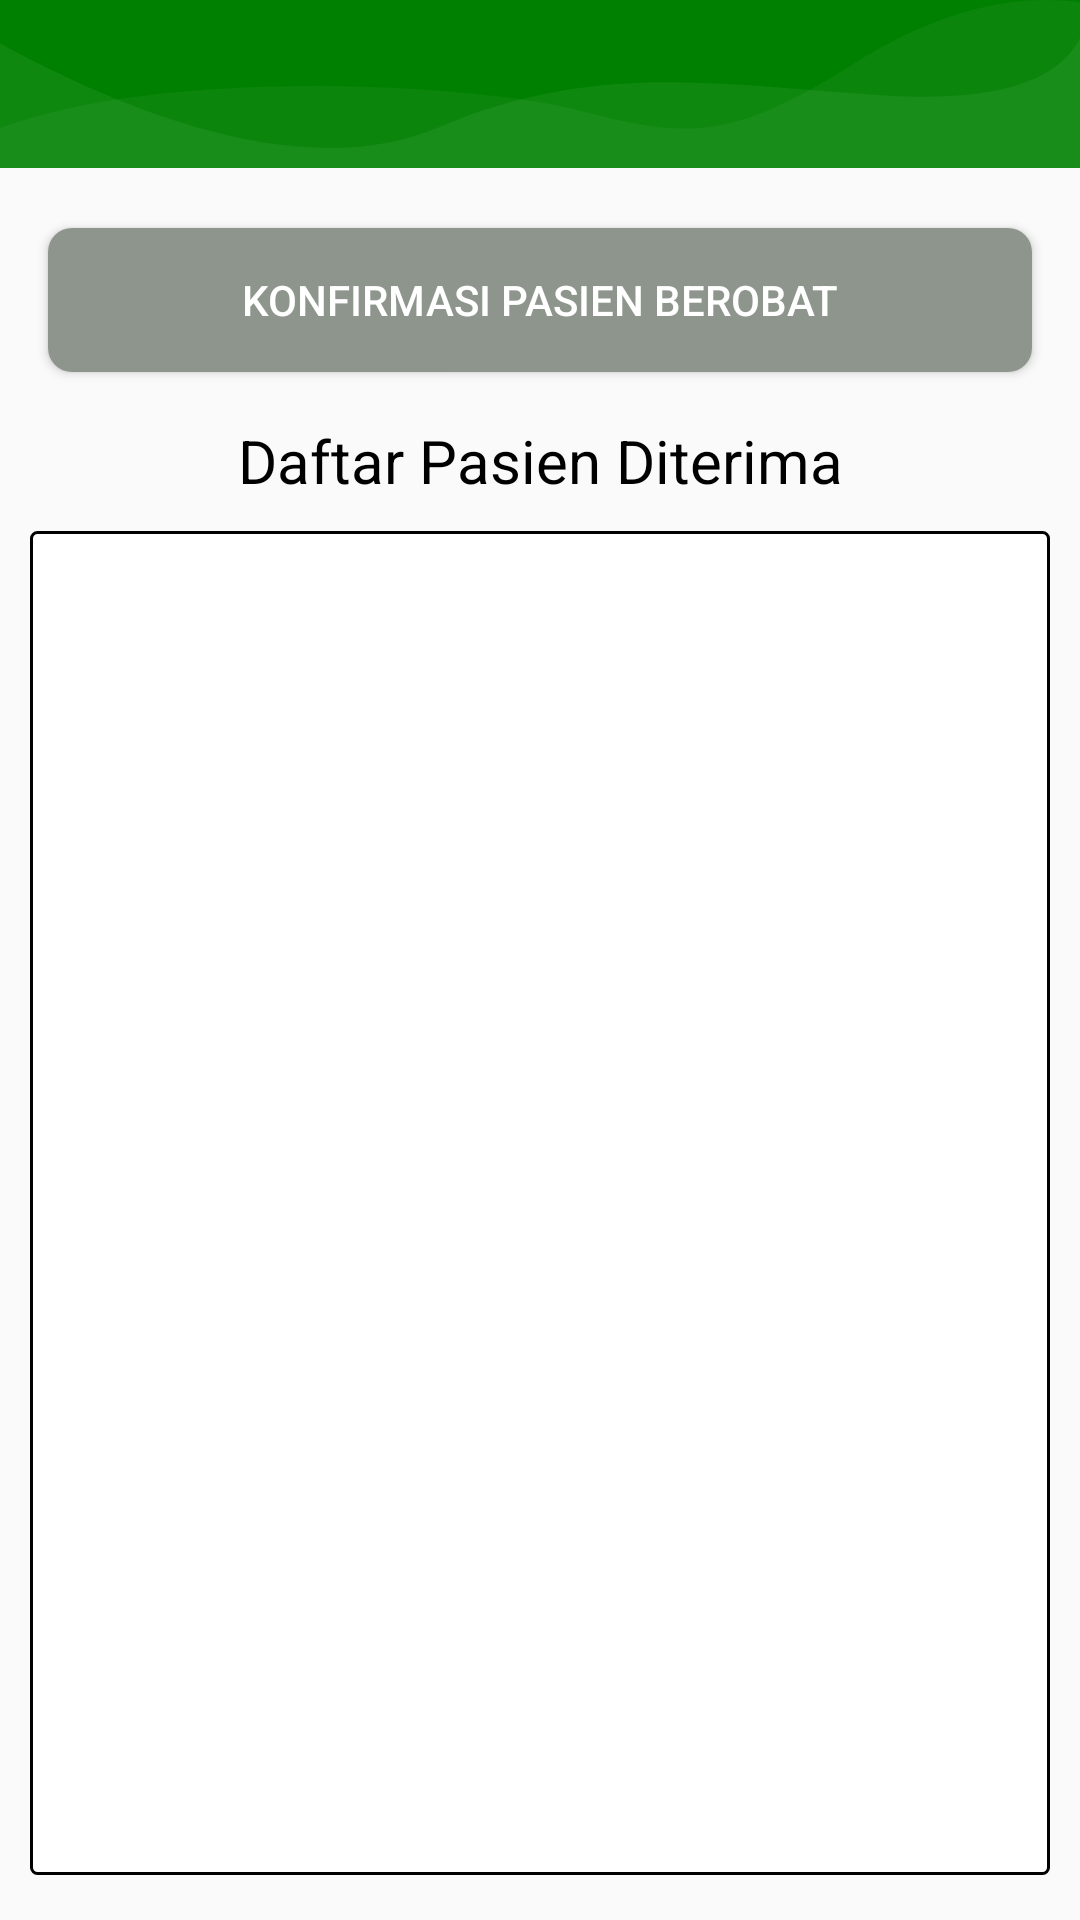

Here is an Android app screen rendered from its layout file. Give the layout XML and the strings, colors and styles it references.
<!-- AndroidManifest.xml: application theme AppTheme.NoActionBar -->
<!-- res/layout/konfirmasi_pasien_activity.xml -->
<?xml version="1.0" encoding="utf-8"?>
<androidx.constraintlayout.widget.ConstraintLayout
    xmlns:android="http://schemas.android.com/apk/res/android"
    android:layout_width="match_parent"
    android:layout_height="match_parent"
    xmlns:app="http://schemas.android.com/apk/res-auto">

    <com.google.android.material.appbar.AppBarLayout
        android:id="@+id/toolbar_konfirmasiPasien"
        app:layout_constraintTop_toTopOf="parent"
        app:layout_constraintStart_toStartOf="parent"
        android:layout_width="match_parent"
        android:layout_height="wrap_content"
        android:theme="@style/AppTheme.AppBarOverlay">

        <androidx.appcompat.widget.Toolbar
            android:id="@+id/toolbar"
            android:layout_width="match_parent"
            android:layout_height="?attr/actionBarSize"
            android:background="@drawable/wave_toolbar"
            android:theme="@style/AppTheme.AppBarOverlay"
            app:popupTheme="@style/AppTheme.PopupOverlay"
            app:titleTextAppearance="@style/Toolbar.TitleText" />

    </com.google.android.material.appbar.AppBarLayout>

    <Button
        android:layout_marginHorizontal="16dp"
        android:layout_marginTop="20dp"
        android:id="@+id/btnKonfirmasiPasien"
        android:background="@drawable/bg_button_disable"
        app:layout_constraintTop_toBottomOf="@id/toolbar_konfirmasiPasien"
        app:layout_constraintStart_toStartOf="parent"
        android:layout_width="match_parent"
        android:layout_height="wrap_content"
        android:textColor="@color/white"
        android:text="Konfirmasi Pasien Berobat"/>


    <TextView
        android:id="@+id/title_konfirmasi_pasien"
        android:layout_width="match_parent"
        android:layout_height="wrap_content"
        android:layout_marginHorizontal="16dp"
        android:layout_marginTop="16dp"
        android:gravity="center_horizontal"
        android:text="Daftar Pasien Diterima"
        android:textColor="@color/black"
        android:textSize="20sp"
        app:layout_constraintStart_toStartOf="parent"
        app:layout_constraintTop_toBottomOf="@id/btnKonfirmasiPasien" />

    <androidx.constraintlayout.widget.ConstraintLayout
        android:layout_marginTop="10dp"
        android:layout_marginBottom="15dp"
        android:layout_marginHorizontal="10dp"
        app:layout_constraintTop_toBottomOf="@id/title_konfirmasi_pasien"
        app:layout_constraintBottom_toBottomOf="parent"
        android:layout_width="match_parent"
        android:layout_height="0dp"
        android:background="@drawable/bg_outlined">



        <androidx.recyclerview.widget.RecyclerView
            android:id="@+id/rvDataKonfirmasiPasien"
            android:layout_width="match_parent"
            android:layout_height="0dp"
            android:layout_marginHorizontal="16dp"
            android:layout_marginVertical="10dp"
            app:layout_constraintBottom_toBottomOf="parent"
            app:layout_constraintTop_toTopOf="parent"
            />

    </androidx.constraintlayout.widget.ConstraintLayout>


</androidx.constraintlayout.widget.ConstraintLayout>
<!-- resources referenced by this layout -->
<resources>
  <color name="black">#FF000000</color>
  <color name="white">#FFFFFFFF</color>
  <!-- drawable bg_button_disable (drawable) -->
  <?xml version="1.0" encoding="utf-8"?>
  <shape xmlns:android="http://schemas.android.com/apk/res/android"
      android:shape="rectangle">
  
      <solid android:color="#8D958D"/>
      <corners android:radius="8dp" />
  
  </shape>
  <!-- drawable bg_outlined (drawable) -->
  <?xml version="1.0" encoding="utf-8"?>
  <selector xmlns:android="http://schemas.android.com/apk/res/android">
      <item>
          <layer-list>
              <item>
                  <shape>
                      <solid android:color="@color/colorLight0"/>
                      <corners android:radius="2dp" />
                      <stroke android:width="1dp" android:color="@color/black" />
                  </shape>
              </item>
          </layer-list>
      </item>
  </selector>
  <!-- drawable wave_toolbar (drawable) -->
  <?xml version="1.0" encoding="utf-8"?>
  <vector android:height="84.0dip" android:width="360.0dip" android:viewportWidth="360.0" android:viewportHeight="84.0"
      xmlns:android="http://schemas.android.com/apk/res/android" xmlns:aapt="http://schemas.android.com/aapt">
      <path android:fillColor="#008000" android:pathData="M-120,-20a300,160 0,1 0,600 0a300,160 0,1 0,-600 0z" android:strokeColor="#00000000" android:strokeWidth="1.0" android:fillType="evenOdd" />
      <path android:fillColor="#ffffffff" android:pathData="M360,19C352.582,41.202 331.338,50.823 296.266,47.862C243.659,43.422 200.15,29.245 146.721,63.404C111.102,86.176 62.195,72.3 -0,21.775L-0,108C54.667,129.333 114.667,140 180,140C245.333,140 305.333,129.333 360,108L360,19Z" android:strokeColor="#00000000" android:strokeWidth="1.0" android:fillAlpha="0.06" android:fillType="evenOdd" />
      <path android:fillColor="#ffece1ff" android:pathData="M360,1.097C336.2,-3.603 310.871,6.803 284.011,32.315C243.722,70.584 228.244,69.217 193.816,55.478C159.389,41.739 55.35,33.012 -0,64C-36.9,84.659 -36.9,99.325 -0,108C53.333,129.333 113.333,140 180,140C246.667,140 306.667,129.333 360,108L360,1.097Z" android:strokeColor="#00000000" android:strokeWidth="1.0" android:fillAlpha="0.05" android:fillType="evenOdd" />
  </vector>
  <style name="AppTheme.AppBarOverlay" parent="ThemeOverlay.AppCompat.Dark.ActionBar" />
  <style name="AppTheme.PopupOverlay" parent="ThemeOverlay.AppCompat.Light" />
  <style name="Toolbar.TitleText" parent="TextAppearance.Widget.AppCompat.Toolbar.Title">
          <item name="android:textSize">20sp</item>
          <item name="android:textColor">@android:color/white</item>
      </style>
  <style name="AppTheme.NoActionBar">
          <item name="windowActionBar">false</item>
          <item name="windowNoTitle">true</item>
      </style>
  <color name="colorLight0">#FFFFFF</color>
</resources>
